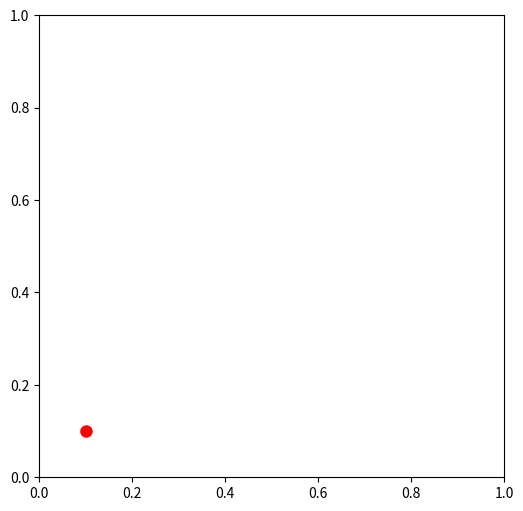

Python code for this plot:
import numpy as np
import matplotlib.pyplot as plt
from matplotlib.animation import FuncAnimation
global x,y,hx,hy,low,high
n=500
hx, hy = 0.02, 0.29  # Speed
low, high = 0.0, 1.0  # Boundaries
x, y = 0.1, 0.1  # Initial positions
def update(frame):
    global x,y,hx,hy,low,high
    if x < low or x > high:  # Check for collisions and update velocity
        hx = -hx  # Reverse horizontal direction
    if y < low or y > high:
        hy = -hy  # Reverse vertical direction
    x += hx       # Update position
    y += hy
    ball.set_xdata([x])
    ball.set_ydata([y])
    if frame == n:
        plt.close(fig)
    return(ball)
fig, ax = plt.subplots(figsize=(6,6))
ball = ax.plot([0.1],[0.1],'ro', markersize=8)[0] 
ax.set_xlim([low,high])
ax.set_ylim([low,high])
ani = FuncAnimation(fig=fig, func=update, frames=n, interval = 100) 
plt.show()

    
